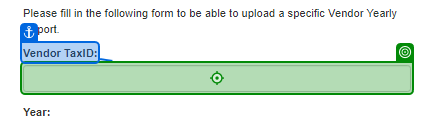
Task: Robotic Enterprise Framework
Workflow: System1_Upload_YearlyReport

Step 1: type "in_VendorTaxId" into the text box in window 'ACME System 1 - Upload Yearly Report' (chrome.exe)

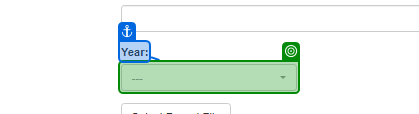
Step 2: select "in_Year" in the button in window 'ACME System 1 - Upload Yearly Report' (chrome.exe)

Step 3: click on the label 'Select Report File' in window 'ACME System 1 - Upload Yearly Report' (chrome.exe) (no picture)

Step 4: type "in_YearlyReportPath" into 'File name' in window 'Open' (chrome.exe) (no picture)

Step 5: click in window 'Open' (chrome.exe) (no picture)

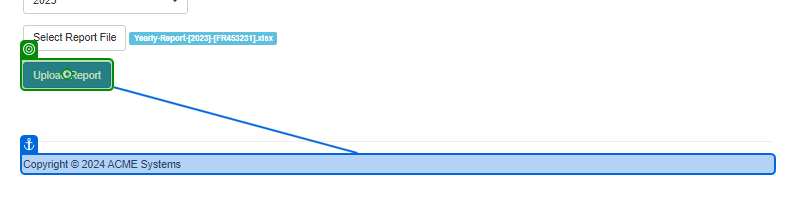
Step 6: click on the button 'Upload Report' in window 'ACME System 1 - Upload Yearly Report' (chrome.exe)

Step 7: check (no picture)

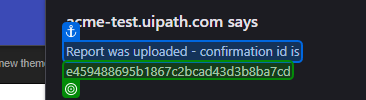
Step 8: get-text
